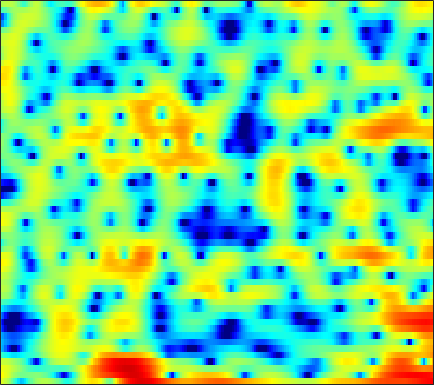

Values plotted in this chart, from the file beside it:
3.5296, 3.122, 2.4347, 1.5389, 0.71356, -0.61677, -2.2675, -3.6937, -5.6521, -6.9608, -6.6266, -5.5215, -3.7237, -2.0793, -1.0647, -0.036619, 0.74562, 1.1732, 1.5591, 1.7806, 1.8111, 1.739, 1.5368, 1.2036
4.766, 4.365, 3.751, 3.062, 2.503, 1.733, 0.9783, 0.4626, -0.09764, -0.4539, -0.5744, -0.5349, -0.3747, -0.1671, -0.02256, 0.1335, 0.1964, 0.1649, 0.006047, -0.3119, -0.7865, -1.267, -2.094, -3.178
4.009, 3.855, 3.572, 3.217, 2.909, 2.45, 1.946, 1.536, 0.9416, 0.31, -0.3433, -0.8412, -1.507, -2.13, -2.531, -2.949, -3.17, -3.195, -3.093, -2.875, -2.618, -2.429, -2.248, -2.164
2.572, 2.51, 2.335, 2.057, 1.804, 1.413, 0.9507, 0.5469, -0.08125, -0.8628, -1.831, -2.74, -4.293, -6.407, -8.532, -12.33, -15.62, -13.61, -9.197, -5.901, -3.498, -2.116, -0.6593, 0.4427
-2.733, -3.165, -3.865, -4.63, -5.15, -5.655, -5.87, -5.807, -5.479, -5.003, -4.506, -4.156, -3.747, -3.382, -3.108, -2.7, -2.206, -1.748, -1.034, -0.2379, 0.5799, 1.182, 1.927, 2.572
-6.967, -8.076, -10.03, -12.81, -15.79, -22.05, -23.61, -18.31, -13.64, -10.58, -8.37, -7.031, -5.538, -4.279, -3.443, -2.433, -1.515, -0.8675, -0.05095, 0.717, 1.435, 1.938, 2.547, 3.073
-6.945, -7.641, -8.563, -9.414, -9.947, -10.39, -10.45, -10.23, -9.634, -8.787, -7.83, -7.075, -6.05, -5.028, -4.273, -3.274, -2.297, -1.585, -0.6608, 0.2172, 1.039, 1.613, 2.323, 2.949
-7.643, -8.501, -9.521, -10.34, -10.77, -11.06, -11.05, -10.9, -10.47, -9.897, -9.227, -8.681, -7.91, -7.086, -6.427, -5.478, -4.414, -3.56, -2.367, -1.15, 0.04502, 0.8947, 1.942, 2.871
-11.05, -13.18, -16.36, -19.43, -20.61, -19.83, -17.91, -16.51, -14.93, -13.71, -12.84, -12.39, -12.1, -12.12, -12.24, -12.22, -11.29, -9.796, -7.223, -4.616, -2.252, -0.6863, 1.117, 2.612
-12.32, -14.94, -18.77, -22.34, -24, -24.25, -23.09, -21.52, -19.03, -16.81, -15.11, -14.21, -13.64, -13.79, -14.44, -15.9, -16.25, -14.05, -9.823, -6.074, -3.08, -1.227, 0.8262, 2.486
-9.244, -10.93, -13.44, -16.24, -18.61, -22.35, -24.12, -22.11, -18.33, -15.21, -12.86, -11.43, -9.897, -8.693, -7.885, -6.844, -5.715, -4.778, -3.416, -1.962, -0.5009, 0.539, 1.797, 2.886
-5.035, -5.809, -6.881, -7.851, -8.462, -9.064, -9.351, -9.31, -8.868, -8.178, -7.32, -6.619, -5.656, -4.663, -3.941, -2.983, -2.044, -1.344, -0.4385, 0.4114, 1.195, 1.735, 2.377, 2.925
-1.772, -2.05, -2.488, -3.001, -3.398, -3.885, -4.333, -4.591, -4.781, -4.771, -4.472, -4.089, -3.391, -2.529, -1.831, -0.898, -0.02347, 0.5662, 1.247, 1.8, 2.183, 2.354, 2.438, 2.38
1.137, 1.161, 0.9531, 0.442, -0.123, -1.106, -2.38, -3.544, -5.356, -7.032, -7.562, -6.752, -4.757, -2.658, -1.26, 0.3136, 1.56, 2.291, 2.994, 3.408, 3.52, 3.38, 2.851, 1.875
1.969, 2.062, 1.881, 1.377, 0.7548, -0.4148, -2.001, -3.559, -6.206, -9.434, -11.15, -9.613, -6.369, -3.61, -1.984, -0.2829, 1.009, 1.764, 2.493, 2.907, 3.028, 2.925, 2.481, 1.637
1.682, 1.633, 1.379, 0.9369, 0.4817, -0.2846, -1.195, -1.901, -2.819, -3.565, -3.959, -3.99, -3.703, -3.155, -2.636, -1.879, -1.129, -0.6084, 0.02727, 0.5493, 0.9159, 1.082, 1.177, 1.14
2.636, 2.461, 2.108, 1.596, 1.141, 0.4281, -0.3979, -1.057, -1.97, -2.844, -3.669, -4.179, -4.656, -4.871, -4.785, -4.351, -3.613, -2.955, -2.058, -1.195, -0.4459, 0.01487, 0.5, 0.8642
4.121, 3.889, 3.457, 2.846, 2.293, 1.415, 0.3719, -0.5352, -1.895, -3.454, -5.315, -6.906, -9.344, -11.75, -12.55, -10.97, -8.142, -6.117, -3.914, -2.211, -0.9281, -0.1932, 0.5079, 0.9313
4.971, 4.781, 4.386, 3.817, 3.22, 2.216, 0.9552, -0.1794, -1.924, -3.935, -6.076, -7.852, -10.34, -12.76, -13.48, -11.36, -7.873, -5.578, -3.067, -1.17, 0.1464, 0.8162, 1.31, 1.347
3.647, 3.761, 3.728, 3.451, 3, 2.051, 0.6607, -0.7007, -3.057, -6.059, -9.66, -12.03, -11.96, -9.517, -7.549, -5.231, -3.118, -1.677, -0.06779, 1.208, 2.127, 2.527, 2.684, 2.374
-1.452, -0.3112, 0.7063, 1.129, 1.147, 0.7282, -0.1703, -1.169, -2.951, -5.32, -7.856, -9.272, -8.888, -6.724, -4.958, -2.86, -1.15, -0.06951, 1.138, 2.036, 2.661, 2.941, 3.043, 2.848
-4.163, -2.592, -1.163, -0.4009, -0.1231, -0.09186, -0.4022, -0.7926, -1.432, -2.086, -2.561, -2.77, -2.718, -2.304, -1.812, -1.02, -0.1664, 0.423, 1.139, 1.724, 2.123, 2.313, 2.401, 2.297
-0.5501, -0.1626, 0.211, 0.4333, 0.4291, 0.2338, -0.1583, -0.5402, -1.118, -1.669, -2.135, -2.295, -2.291, -1.978, -1.591, -0.9607, -0.273, 0.2358, 0.8241, 1.296, 1.629, 1.772, 1.833, 1.739
2.576, 2.542, 2.396, 2.106, 1.765, 1.109, 0.2267, -0.6201, -1.996, -3.627, -5.265, -6.137, -6.208, -5.089, -3.93, -2.396, -1.125, -0.3565, 0.4347, 0.9543, 1.264, 1.368, 1.36, 1.225
4.281, 4.148, 3.878, 3.418, 2.965, 2.148, 1.025, -0.09253, -2.074, -4.898, -9.341, -14.73, -15.18, -8.542, -5.529, -2.908, -1.206, -0.3795, 0.3011, 0.5862, 0.5494, 0.3627, -0.02649, -0.4701
3.872, 3.792, 3.61, 3.327, 3.048, 2.563, 1.916, 1.337, 0.4528, -0.498, -1.371, -1.788, -1.851, -1.417, -0.8932, -0.1976, 0.3054, 0.4944, 0.4094, -0.06829, -1.002, -2.014, -3.768, -5.812
1.398, 1.396, 1.388, 1.431, 1.44, 1.456, 1.468, 1.472, 1.46, 1.44, 1.488, 1.54, 1.662, 1.811, 1.915, 1.99, 1.889, 1.673, 1.122, 0.179, -1.255, -2.761, -5.572, -9.755
-3.634, -3.589, -3.317, -2.904, -2.503, -1.892, -1.201, -0.6699, 0.04526, 0.745, 1.389, 1.825, 2.316, 2.71, 2.91, 3.037, 2.994, 2.818, 2.401, 1.744, 0.8641, 0.05643, -1.124, -2.29
-13.46, -12.84, -11.53, -10.41, -9.507, -8.173, -6.615, -5.338, -3.59, -1.936, -0.5222, 0.3933, 1.426, 2.224, 2.667, 3.068, 3.281, 3.298, 3.17, 2.865, 2.429, 2.031, 1.446, 0.8418
-23.58, -20.47, -18.61, -18.75, -20.05, -20.61, -15.58, -11.72, -7.668, -4.664, -2.361, -0.9657, 0.5081, 1.607, 2.246, 2.867, 3.239, 3.389, 3.407, 3.266, 2.965, 2.675, 2.208, 1.702
-13.09, -13.33, -13.84, -14.46, -15.09, -14.6, -12.05, -9.586, -6.471, -3.874, -1.831, -0.5498, 0.8079, 1.864, 2.48, 3.085, 3.455, 3.6, 3.614, 3.437, 3.069, 2.672, 2.013, 1.238
-7.712, -7.473, -7.033, -6.625, -6.15, -5.37, -4.325, -3.416, -2.154, -0.9469, 0.1909, 0.914, 1.753, 2.451, 2.869, 3.292, 3.588, 3.682, 3.666, 3.412, 2.917, 2.333, 1.239, -0.2962
-5.001, -4.159, -3.161, -2.395, -1.835, -1.229, -0.6704, -0.2561, 0.221, 0.6107, 0.9858, 1.177, 1.418, 1.634, 1.81, 2.076, 2.4, 2.616, 2.826, 2.835, 2.571, 2.138, 1.151, -0.4348
-2.832, -1.939, -1.089, -0.4673, -0.1507, 0.1211, 0.246, 0.2478, 0.1275, -0.1169, -0.5941, -1.062, -1.808, -2.554, -2.906, -2.68, -1.768, -0.7984, 0.396, 1.371, 1.951, 2.153, 2.102, 1.749
-0.7602, -0.4753, -0.269, -0.2628, -0.4133, -0.6898, -1.077, -1.452, -1.995, -2.656, -3.646, -4.655, -6.848, -10.73, -16.83, -20.69, -9.483, -5.696, -2.436, -0.3228, 1.101, 1.815, 2.442, 2.787
0.2352, -0.016, -0.4997, -1.262, -1.978, -3.188, -4.528, -5.411, -6.193, -6.415, -6.196, -6.17, -6.282, -6.565, -6.72, -6.056, -4.599, -3.203, -1.467, -0.04508, 1.048, 1.648, 2.233, 2.618
0.7598, 0.3215, -0.4891, -1.682, -2.914, -5.372, -9.294, -14.39, -24.1, -12.9, -8.041, -5.948, -4.036, -2.8, -2.012, -1.13, -0.3047, 0.2507, 0.9034, 1.395, 1.651, 1.741, 1.718, 1.626
0.165, 0.1714, -0.03942, -0.5039, -1.159, -2.264, -3.652, -4.569, -5.043, -4.329, -2.949, -1.85, -0.5784, 0.4429, 1.079, 1.696, 2.155, 2.352, 2.441, 2.256, 1.755, 1.123, -0.1233, -1.825
-3.544, -2.174, -0.9201, -0.2314, 0.02923, 0.1326, 0.07601, 0.02695, 0.02717, 0.1797, 0.4582, 0.7458, 1.109, 1.501, 1.733, 2.013, 2.146, 2.172, 2.01, 1.592, 0.8619, -0.009437, -1.709, -4.317
-4.112, -2.525, -1.016, -0.03807, 0.4632, 0.8078, 0.9281, 0.8994, 0.7556, 0.5567, 0.3375, 0.198, 0.06654, 0.02881, 0.04868, 0.1937, 0.3251, 0.4123, 0.4364, 0.3447, 0.08535, -0.2025, -0.689, -1.209
-0.3524, 0.2146, 0.8677, 1.363, 1.604, 1.657, 1.462, 1.125, 0.4541, -0.4621, -1.546, -2.424, -3.349, -3.815, -3.741, -3.304, -2.637, -2.17, -1.637, -1.212, -0.92, -0.7074, -0.4492, -0.157
1.55, 2.05, 2.632, 2.978, 3.029, 2.869, 2.338, 1.688, 0.4068, -1.448, -4.142, -6.909, -12.43, -16.74, -12.92, -8.657, -6.256, -5.143, -4.218, -3.681, -3.202, -2.81, -2.118, -1.24
1.547, 2.555, 3.473, 3.957, 4.058, 3.881, 3.325, 2.66, 1.422, -0.274, -2.435, -4.345, -6.836, -8.261, -8.081, -7.241, -6.593, -6.469, -6.962, -8.103, -9.395, -9.685, -8.118, -5.527
2.091, 3.001, 3.767, 4.151, 4.229, 4.021, 3.538, 2.996, 2.083, 0.9838, -0.2019, -1.108, -2.252, -3.199, -3.803, -4.573, -5.38, -6.234, -7.896, -10.49, -14.54, -17.04, -13.27, -8.579
3.692, 3.982, 4.212, 4.218, 4.068, 3.67, 3.058, 2.483, 1.587, 0.6299, -0.3468, -1.027, -1.871, -2.595, -3.109, -3.722, -4.375, -4.915, -5.685, -6.432, -6.959, -7.05, -6.63, -5.75
5.082, 5.073, 4.954, 4.643, 4.253, 3.546, 2.584, 1.713, 0.3854, -1.034, -2.358, -3.157, -3.778, -4.009, -3.996, -3.933, -3.967, -4.049, -4.244, -4.519, -4.793, -4.927, -4.98, -4.871
5.913, 5.909, 5.733, 5.331, 4.851, 3.907, 2.568, 1.239, -1.057, -4.169, -8.242, -11.16, -10.82, -7.868, -6.115, -4.637, -3.811, -3.543, -3.56, -3.923, -4.559, -5.171, -6.044, -6.679
5.137, 5.418, 5.567, 5.427, 5.111, 4.358, 3.185, 1.995, -0.0843, -2.804, -6.044, -8.055, -8.051, -6.163, -4.838, -3.6, -2.947, -2.819, -3.083, -3.852, -5.226, -6.827, -10.09, -15.89
2.248, 3.132, 3.915, 4.288, 4.318, 4.054, 3.464, 2.842, 1.82, 0.6678, -0.4218, -1.11, -1.715, -2.004, -2.102, -2.152, -2.288, -2.481, -2.906, -3.593, -4.596, -5.574, -7.112, -8.489
0.2454, 1.437, 2.552, 3.22, 3.462, 3.517, 3.293, 2.968, 2.369, 1.622, 0.8011, 0.1644, -0.6805, -1.455, -1.983, -2.575, -3.028, -3.276, -3.495, -3.652, -3.804, -3.894, -3.996, -3.954
1.114, 1.853, 2.622, 3.139, 3.368, 3.452, 3.305, 3.043, 2.496, 1.745, 0.7693, -0.09692, -1.436, -2.953, -4.115, -5.534, -6.349, -6.4, -5.876, -5.046, -4.216, -3.677, -3.064, -2.559
2.298, 2.657, 3.077, 3.392, 3.55, 3.611, 3.487, 3.26, 2.747, 1.968, 0.8669, -0.219, -2.103, -4.705, -7.427, -13.08, -22.93, -16.48, -10.14, -6.823, -4.784, -3.747, -2.769, -2.131
2, 2.204, 2.522, 2.853, 3.065, 3.282, 3.356, 3.293, 3.026, 2.498, 1.693, 0.8907, -0.4815, -2.207, -3.689, -5.657, -6.79, -6.65, -5.549, -4.247, -3.196, -2.627, -2.17, -2.008
-0.7826, -0.606, -0.06128, 0.7065, 1.302, 2.025, 2.578, 2.851, 3.019, 2.963, 2.694, 2.365, 1.788, 1.096, 0.5651, -0.07185, -0.5493, -0.7587, -0.8852, -0.9222, -0.9881, -1.118, -1.466, -2.064
-8.994, -8.677, -5.994, -3.214, -1.523, 0.1682, 1.383, 2.033, 2.618, 2.96, 3.092, 3.075, 2.943, 2.723, 2.509, 2.199, 1.859, 1.588, 1.211, 0.7799, 0.2582, -0.2284, -1.026, -2.074
-11.45, -10.99, -7.304, -4.056, -2.245, -0.4705, 0.7628, 1.429, 2.05, 2.439, 2.676, 2.787, 2.864, 2.877, 2.837, 2.697, 2.471, 2.223, 1.791, 1.236, 0.5598, -0.02782, -0.9189, -1.961
-2.103, -1.939, -1.354, -0.5743, 0.01326, 0.6696, 1.083, 1.255, 1.339, 1.319, 1.345, 1.455, 1.705, 2.003, 2.214, 2.368, 2.328, 2.15, 1.689, 1.005, 0.1493, -0.5309, -1.449, -2.249
1.464, 1.645, 1.905, 2.107, 2.163, 2.028, 1.578, 0.9683, -0.2119, -1.632, -2.712, -2.698, -1.491, 0.1055, 1.114, 2.035, 2.379, 2.286, 1.678, 0.5196, -1.164, -2.672, -4.489, -5.083
